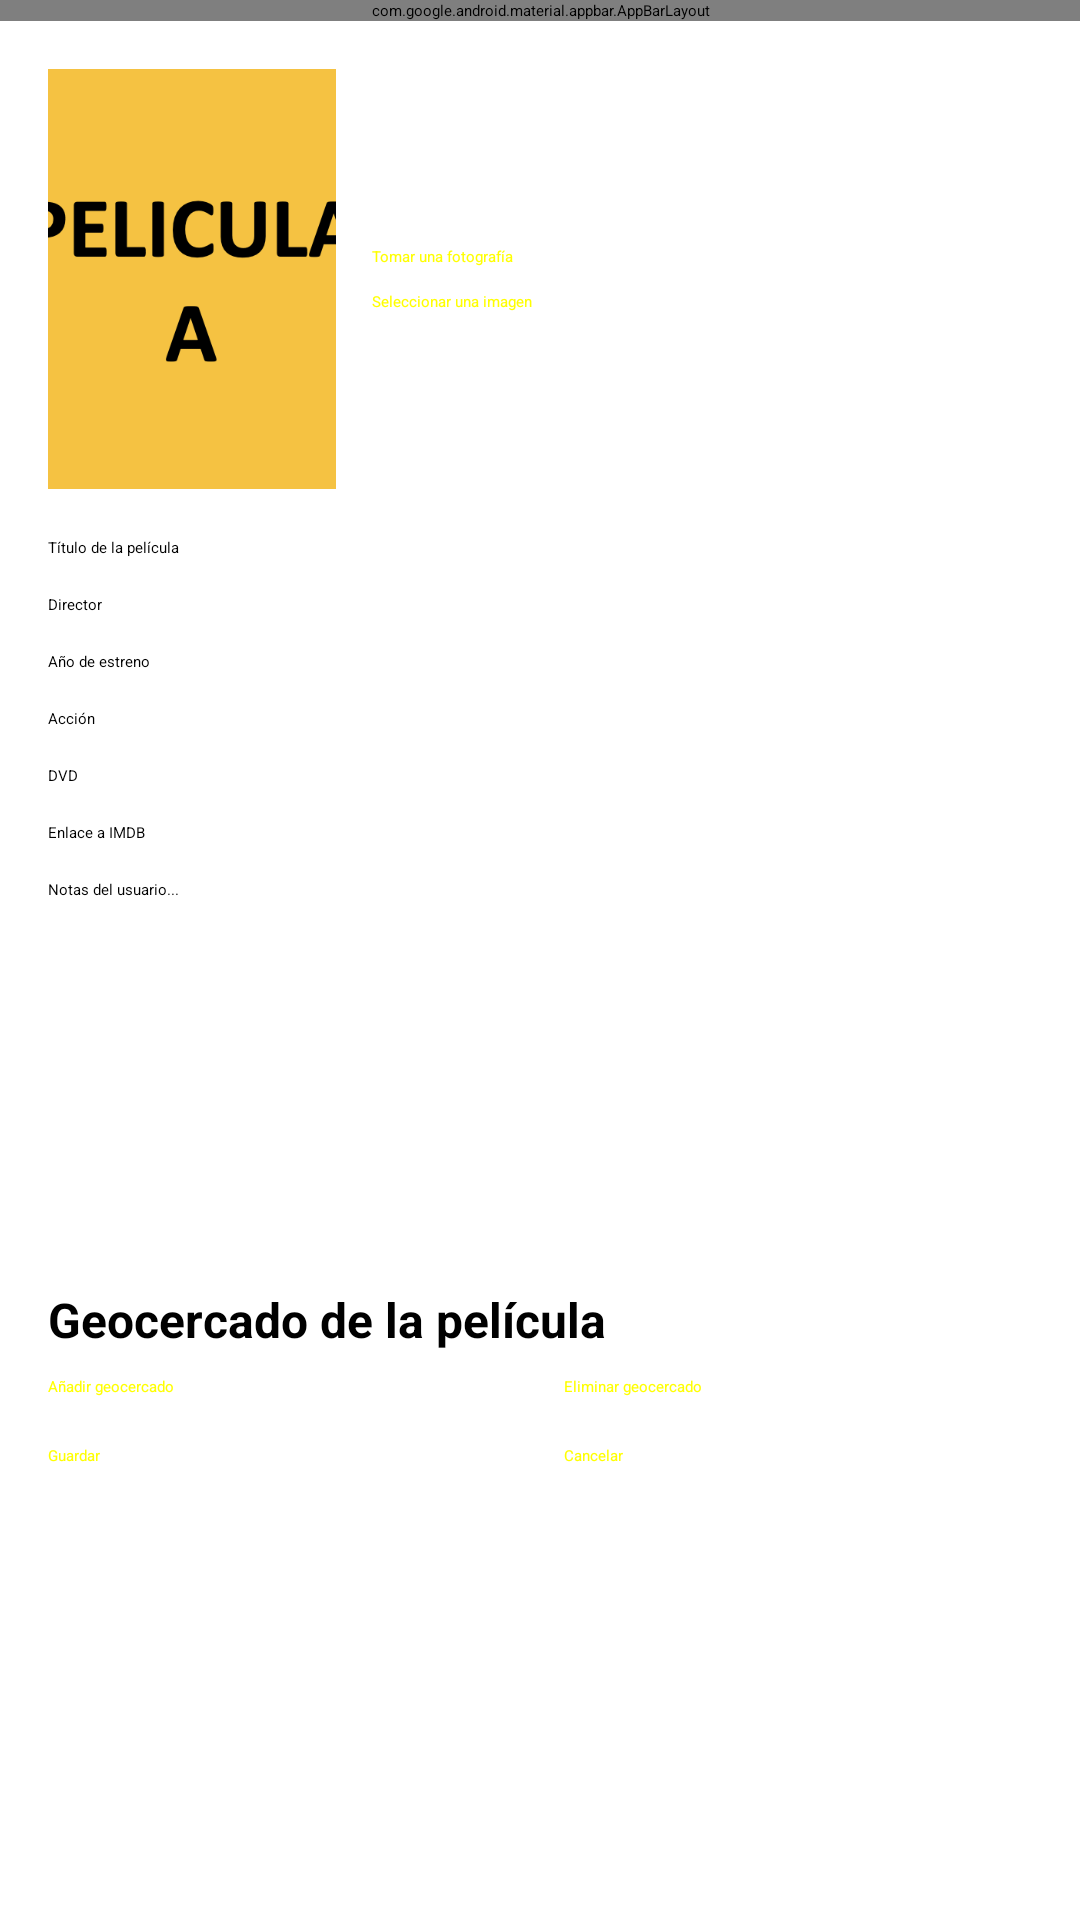

Here is an Android app screen rendered from its layout file. Give the layout XML and the strings, colors and styles it references.
<!-- AndroidManifest.xml: application theme Theme.Filmoteca -->
<!-- res/layout/activity_film_edit.xml -->
<?xml version="1.0" encoding="utf-8"?>
<LinearLayout xmlns:android="http://schemas.android.com/apk/res/android"
    xmlns:app="http://schemas.android.com/apk/res-auto"
    xmlns:tools="http://schemas.android.com/tools"
    android:orientation="vertical"
    android:layout_width="match_parent"
    android:layout_height="match_parent"
    tools:context=".FilmEditActivity">

    
    <com.google.android.material.appbar.AppBarLayout
        android:layout_width="match_parent"
        android:layout_height="wrap_content"
        android:background="?attr/colorPrimary">

        <com.google.android.material.appbar.MaterialToolbar
            android:id="@+id/toolbar"
            android:layout_width="match_parent"
            android:layout_height="?attr/actionBarSize"
            android:theme="@style/ThemeOverlay.Material3.Dark.ActionBar"
            app:popupTheme="@style/ThemeOverlay.Material3.Light"
            app:title="Editar película" />
    </com.google.android.material.appbar.AppBarLayout>

    
    <androidx.core.widget.NestedScrollView
        android:layout_width="match_parent"
        android:layout_height="match_parent"
        android:fillViewport="true">

        <LinearLayout
            android:layout_width="match_parent"
            android:layout_height="wrap_content"
            android:orientation="vertical"
            android:padding="16dp">

            
            <LinearLayout
                android:layout_width="match_parent"
                android:layout_height="wrap_content"
                android:orientation="horizontal"
                android:gravity="center_vertical"
                android:layout_marginBottom="16dp">

                <ImageView
                    android:id="@+id/ivPosterEdit"
                    android:layout_width="96dp"
                    android:layout_height="140dp"
                    android:src="@drawable/pelicula_a"
                    android:contentDescription="@string/cd_poster_edit"
                    android:scaleType="centerCrop"
                    android:layout_marginEnd="12dp" />

                <LinearLayout
                    android:layout_width="0dp"
                    android:layout_height="wrap_content"
                    android:layout_weight="1"
                    android:orientation="vertical">

                    
                    <Button
                        android:id="@+id/btnTakePhoto"
                        style="@style/BlackButton"
                        android:layout_width="match_parent"
                        android:layout_height="wrap_content"
                        android:text="@string/action_take_photo"
                        android:layout_marginBottom="8dp"
                        app:backgroundTint="@color/buttonBlack"
                        android:textColor="@color/textYellow" />

                    
                    <Button
                        android:id="@+id/btnPickImage"
                        style="@style/BlackButton"
                        android:layout_width="match_parent"
                        android:layout_height="wrap_content"
                        android:text="@string/action_pick_image"
                        app:backgroundTint="@color/buttonBlack"
                        android:textColor="@color/textYellow" />
                </LinearLayout>
            </LinearLayout>

            
            <EditText
                android:id="@+id/etTitle"
                android:layout_width="match_parent"
                android:layout_height="wrap_content"
                android:hint="@string/hint_title"
                android:inputType="textCapWords"
                android:layout_marginBottom="12dp" />

            
            <EditText
                android:id="@+id/etDirector"
                android:layout_width="match_parent"
                android:layout_height="wrap_content"
                android:hint="@string/hint_director"
                android:inputType="textCapWords"
                android:layout_marginBottom="12dp" />

            
            <EditText
                android:id="@+id/etYear"
                android:layout_width="match_parent"
                android:layout_height="wrap_content"
                android:hint="@string/hint_year"
                android:inputType="number"
                android:maxLength="4"
                android:layout_marginBottom="12dp" />

            
            <Spinner
                android:id="@+id/spGenre"
                android:layout_width="match_parent"
                android:layout_height="wrap_content"
                android:entries="@array/genres"
                android:prompt="@string/prompt_genre"
                android:layout_marginBottom="12dp" />

            
            <Spinner
                android:id="@+id/spFormat"
                android:layout_width="match_parent"
                android:layout_height="wrap_content"
                android:entries="@array/formats"
                android:prompt="@string/prompt_format"
                android:layout_marginBottom="12dp" />

            
            <EditText
                android:id="@+id/etImdb"
                android:layout_width="match_parent"
                android:layout_height="wrap_content"
                android:hint="@string/hint_imdb"
                android:inputType="textUri"
                android:layout_marginBottom="12dp" />

            
            <EditText
                android:id="@+id/etNotes"
                android:layout_width="match_parent"
                android:layout_height="120dp"
                android:hint="@string/hint_notes"
                android:gravity="top|start"
                android:inputType="textMultiLine"
                android:overScrollMode="always"
                android:layout_marginBottom="16dp" />

            
            <TextView
                android:id="@+id/tvGeofenceTitle"
                android:layout_width="match_parent"
                android:layout_height="wrap_content"
                android:text="Geocercado de la película"
                android:textStyle="bold"
                android:textSize="16sp"
                android:layout_marginBottom="8dp" />

            
            <LinearLayout
                android:id="@+id/layoutGeofenceButtons"
                android:layout_width="match_parent"
                android:layout_height="wrap_content"
                android:orientation="horizontal"
                android:gravity="center"
                android:layout_marginBottom="16dp">

                
                <Button
                    android:id="@+id/btnAddGeofence"
                    style="@style/BlackButton"
                    android:layout_width="0dp"
                    android:layout_height="wrap_content"
                    android:layout_weight="1"
                    android:text="Añadir geocercado"
                    android:layout_marginEnd="8dp"
                    app:backgroundTint="@color/buttonBlack"
                    android:textColor="@color/textYellow" />

                
                <Button
                    android:id="@+id/btnRemoveGeofence"
                    style="@style/BlackButton"
                    android:layout_width="0dp"
                    android:layout_height="wrap_content"
                    android:layout_weight="1"
                    android:text="Eliminar geocercado"
                    android:layout_marginStart="8dp"
                    app:backgroundTint="@color/buttonBlack"
                    android:textColor="@color/textYellow" />
            </LinearLayout>

            
            <LinearLayout
                android:layout_width="match_parent"
                android:layout_height="wrap_content"
                android:orientation="horizontal"
                android:gravity="center">

                
                <Button
                    android:id="@+id/btnSave"
                    style="@style/BlackButton"
                    android:layout_width="0dp"
                    android:layout_height="wrap_content"
                    android:layout_weight="1"
                    android:text="@string/action_save"
                    android:layout_marginEnd="8dp"
                    app:backgroundTint="@color/buttonBlack"
                    android:textColor="@color/textYellow" />

                
                <Button
                    android:id="@+id/btnCancel"
                    style="@style/BlackButton"
                    android:layout_width="0dp"
                    android:layout_height="wrap_content"
                    android:layout_weight="1"
                    android:text="@string/action_cancel"
                    android:layout_marginStart="8dp"
                    app:backgroundTint="@color/buttonBlack"
                    android:textColor="@color/textYellow" />
            </LinearLayout>
        </LinearLayout>
    </androidx.core.widget.NestedScrollView>
</LinearLayout>
<!-- resources referenced by this layout -->
<resources>
  <string-array name="formats">
          <item>DVD</item>
          <item>Blu-ray</item>
          <item>Online</item>
      </string-array>
  <string-array name="genres">
          <item>Acción</item>
          <item>Drama</item>
          <item>Comedia</item>
          <item>Terror</item>
          <item>Sci-Fi</item>
          <item>Romance</item>
  
      </string-array>
  <color name="buttonBlack">#000000</color>
  <color name="textYellow">#FFFF00</color>
  <!-- drawable pelicula_a: png bitmap (drawable, 24027 bytes) -->
  <string name="action_cancel">Cancelar</string>
  <string name="action_pick_image">Seleccionar una imagen</string>
  <string name="action_save">Guardar</string>
  <string name="action_take_photo">Tomar una fotografía</string>
  <string name="cd_poster_edit">Cartel de la película (edición)</string>
  <string name="hint_director">Director</string>
  <string name="hint_imdb">Enlace a IMDB</string>
  <string name="hint_notes">Notas del usuario...</string>
  <string name="hint_title">Título de la película</string>
  <string name="hint_year">Año de estreno</string>
  <string name="prompt_format">Selecciona un formato</string>
  <string name="prompt_genre">Selecciona un género</string>
  <style name="BlackButton" parent="Widget.Material3.Button">
          <item name="android:textColor">@color/textYellow</item>
      </style>
</resources>
